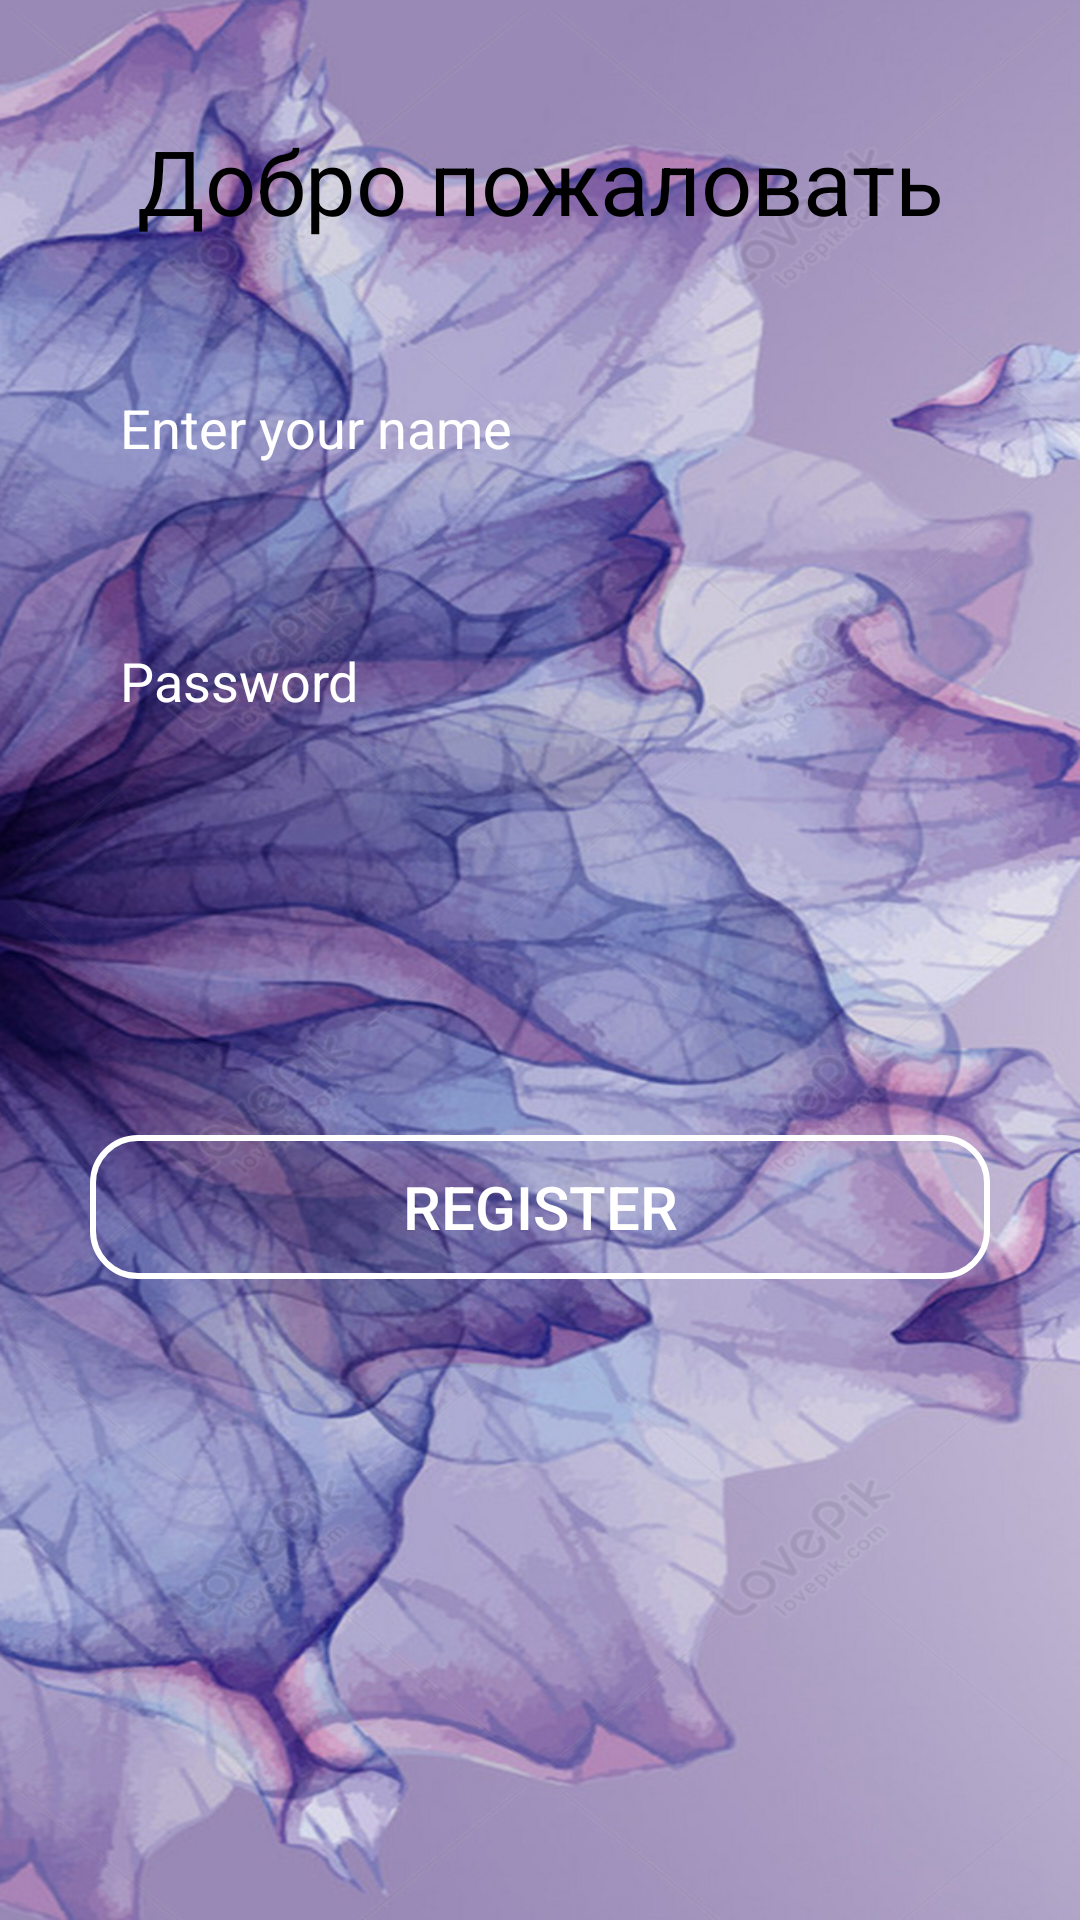

Android layout source for this screen:
<!-- AndroidManifest.xml: application theme Theme.Android2DOP3 -->
<!-- res/layout/fragment_registration.xml -->
<?xml version="1.0" encoding="utf-8"?>
<androidx.constraintlayout.widget.ConstraintLayout xmlns:android="http://schemas.android.com/apk/res/android"
    xmlns:tools="http://schemas.android.com/tools"
    android:layout_width="match_parent"
    android:layout_height="match_parent"
    xmlns:app="http://schemas.android.com/apk/res-auto"
    android:background="@drawable/background_image"
    tools:context=".ui.fragments.RegistrationFragment">

    <TextView
        android:id="@+id/Welcome"
        android:layout_width="match_parent"
        android:layout_height="wrap_content"
        android:text="@string/Welcome"
        android:textColor="@color/black"
        android:textSize="30sp"
        android:gravity="center"
        app:layout_constraintTop_toTopOf="parent"
        app:layout_constraintStart_toStartOf="parent"
        app:layout_constraintEnd_toEndOf="parent"
        android:layout_marginTop="40dp"/>

    <com.google.android.material.textfield.TextInputEditText
        android:id="@+id/et_email"
        android:layout_width="match_parent"
        android:layout_height="wrap_content"
        android:layout_marginHorizontal="30dp"
        android:layout_marginTop="40dp"
        android:inputType="textCapCharacters"
        android:background="@drawable/round"
        android:drawablePadding="10dp"
        android:hint="@string/enter_your_name"
        android:padding="10dp"
        android:digits="abcdefghijklmnopqrstuvwxyzABCDEFGHIJKLMNOPQRSTUVWXYZ"
        android:textColorHint="@color/white"
        app:layout_constraintTop_toBottomOf="@id/Welcome"/>

    <com.google.android.material.textfield.TextInputEditText
        android:id="@+id/et_password"
        android:layout_width="match_parent"
        android:layout_height="wrap_content"
        android:layout_marginHorizontal="30dp"
        android:layout_marginTop="40dp"
        android:background="@drawable/round"
        android:drawablePadding="10dp"
        android:hint="@string/password"
        android:padding="10dp"
        android:digits="abcdefghijklmnopqrstuvwxyzABCDEFGHIJKLMNOPQRSTUVWXYZ"
        android:inputType="textPassword"
        android:textColorHint="@color/white"
        app:layout_constraintTop_toBottomOf="@id/et_email"/>

    <androidx.appcompat.widget.AppCompatButton
        android:id="@+id/btn_password"
        android:layout_width="match_parent"
        android:layout_height="wrap_content"
        android:layout_marginHorizontal="30dp"
        android:layout_marginBottom="40dp"
        android:background="@drawable/button"
        android:text="@string/register"
        android:textColor="@color/white"
        android:textSize="20sp"
        app:layout_constraintTop_toTopOf="@id/et_password"
        app:layout_constraintBottom_toBottomOf="parent"
        tools:layout_editor_absoluteX="30dp" />

</androidx.constraintlayout.widget.ConstraintLayout>
<!-- resources referenced by this layout -->
<resources>
  <!-- drawable background_image: jpg bitmap (drawable-v24, 289196 bytes) -->
  <!-- drawable button (drawable) -->
  <?xml version="1.0" encoding="utf-8"?>
  <shape xmlns:android="http://schemas.android.com/apk/res/android">
      <corners
          android:bottomRightRadius="15dp"
          android:bottomLeftRadius="15dp"
          android:topLeftRadius="15dp"
          android:topRightRadius="15dp" />
      <stroke android:color="@color/white"
          android:width="2dp"/>
  </shape>
  <string name="Welcome">Добро пожаловать</string>
  <string name="enter_your_name">Enter your name</string>
  <string name="password">Password</string>
  <string name="register">register</string>
  <style name="Theme.Android2DOP3" parent="Theme.MaterialComponents.DayNight.DarkActionBar">
          
          <item name="colorPrimary">@color/purple_500</item>
          <item name="colorPrimaryVariant">@color/purple_700</item>
          <item name="colorOnPrimary">@color/white</item>
          
          <item name="colorSecondary">@color/teal_200</item>
          <item name="colorSecondaryVariant">@color/teal_700</item>
          <item name="colorOnSecondary">@color/black</item>
          
          <item name="android:statusBarColor">?attr/colorPrimaryVariant</item>
          
      </style>
  <!-- not gathered from this repository: default colours our renderer supplied (Android Studio template values) -->
  <color name="purple_500">#FF6200EE</color>
  <color name="purple_700">#FF3700B3</color>
  <color name="teal_200">#FF03DAC5</color>
  <color name="teal_700">#FF018786</color>
  <color name="black">#FF000000</color>
  <color name="white">#FFFFFFFF</color>
</resources>
